4-way image classification set "fp2" from GitHub (KeshavRathii/Tomato-leaf-disease-detection-using-ViT); label vocabulary: tomato brown spots, tomato blight leaf, tomato healthy, tomato leaf yellow virus.

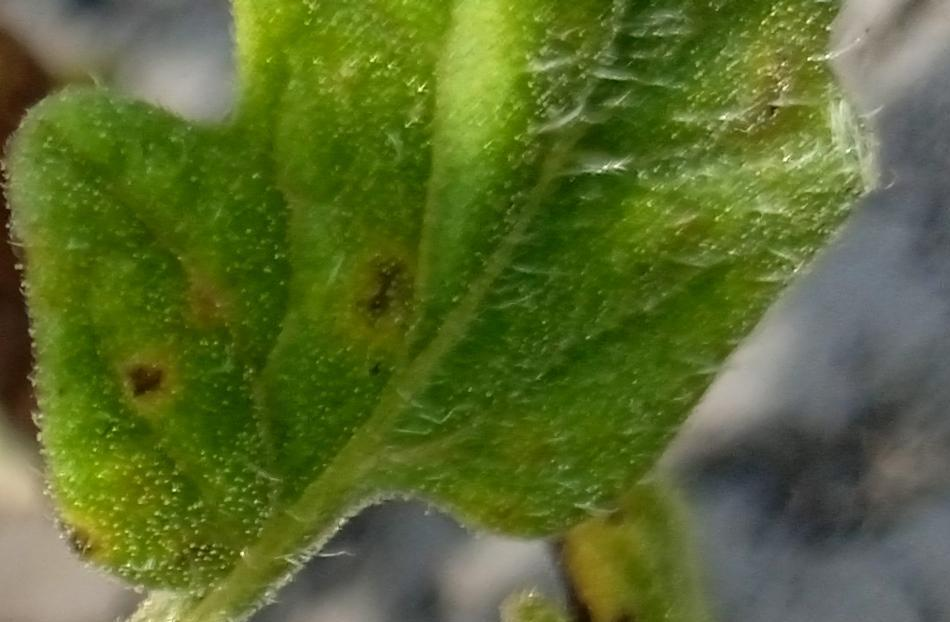
Label: tomato brown spots

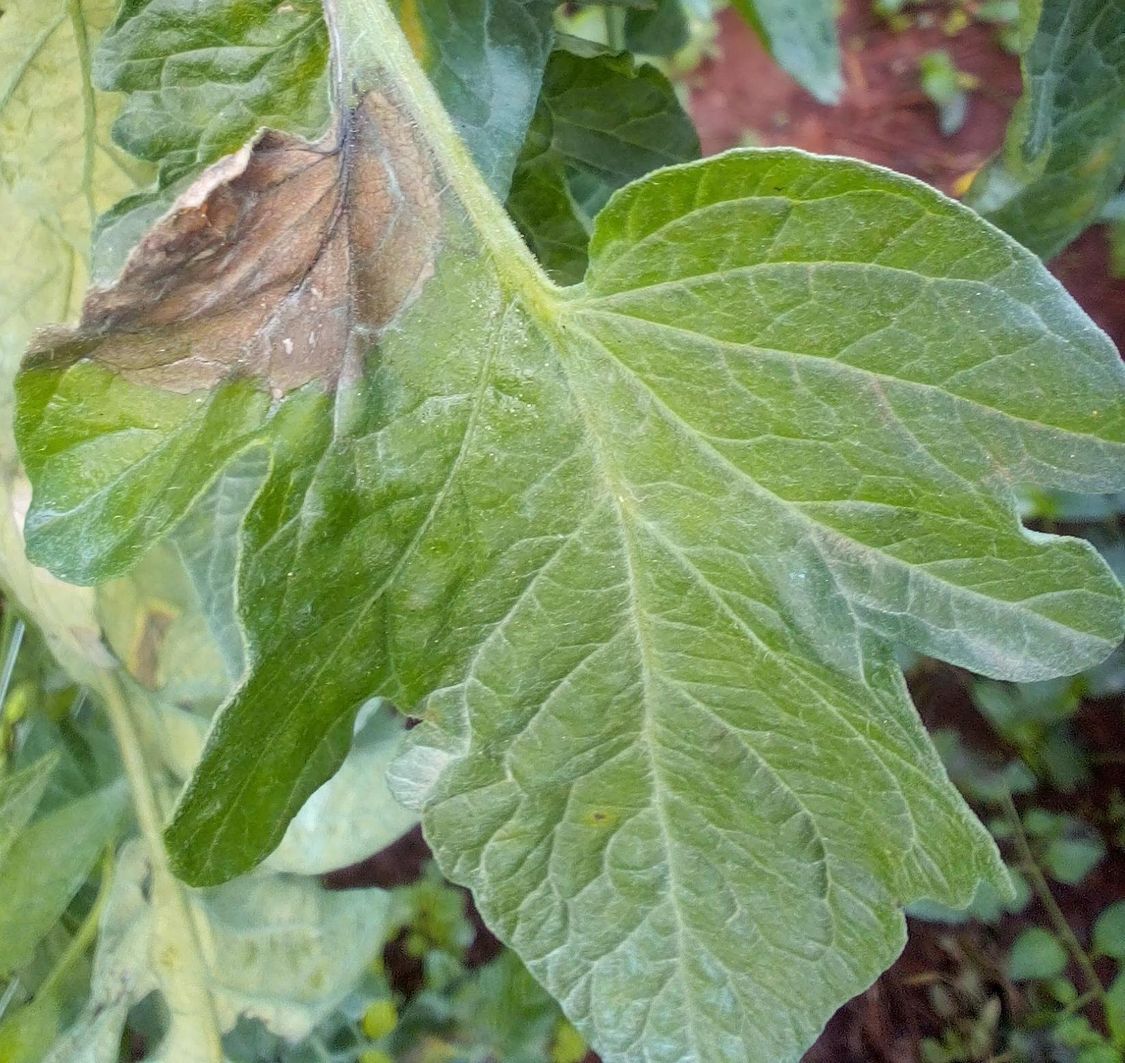
Label: tomato blight leaf

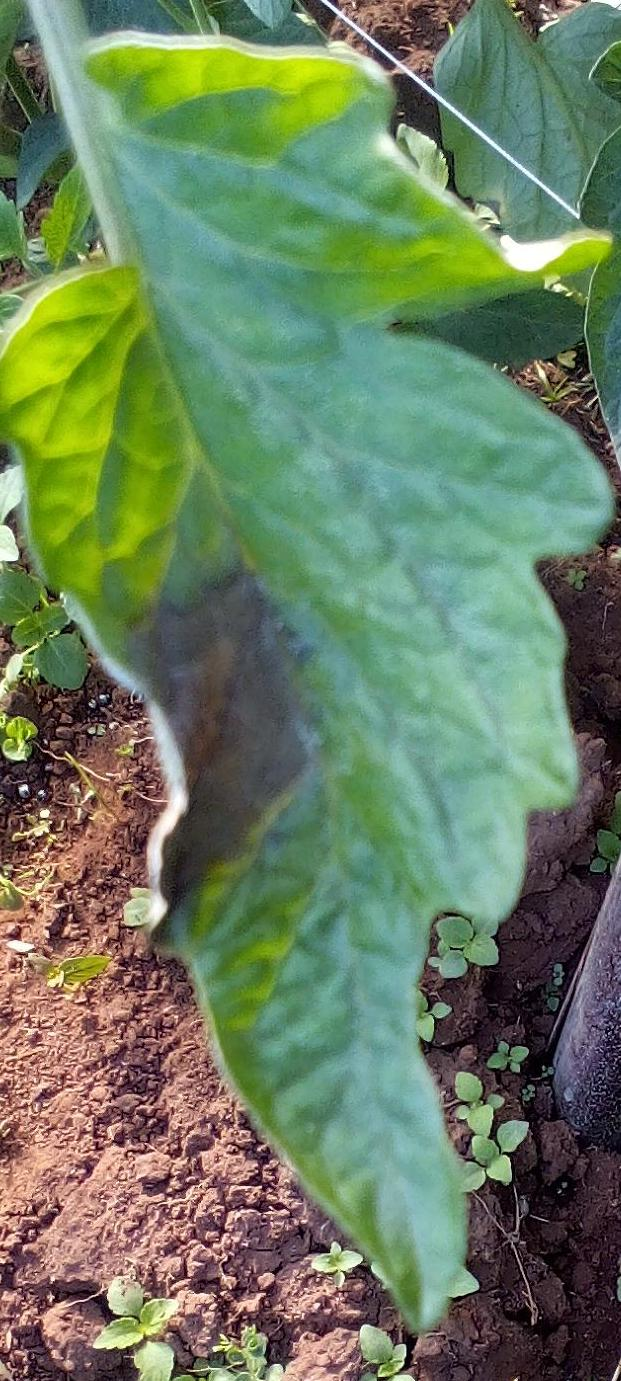
Label: tomato blight leaf

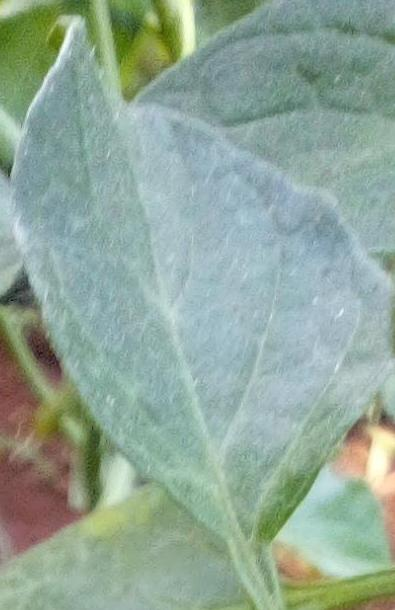
Label: tomato healthy

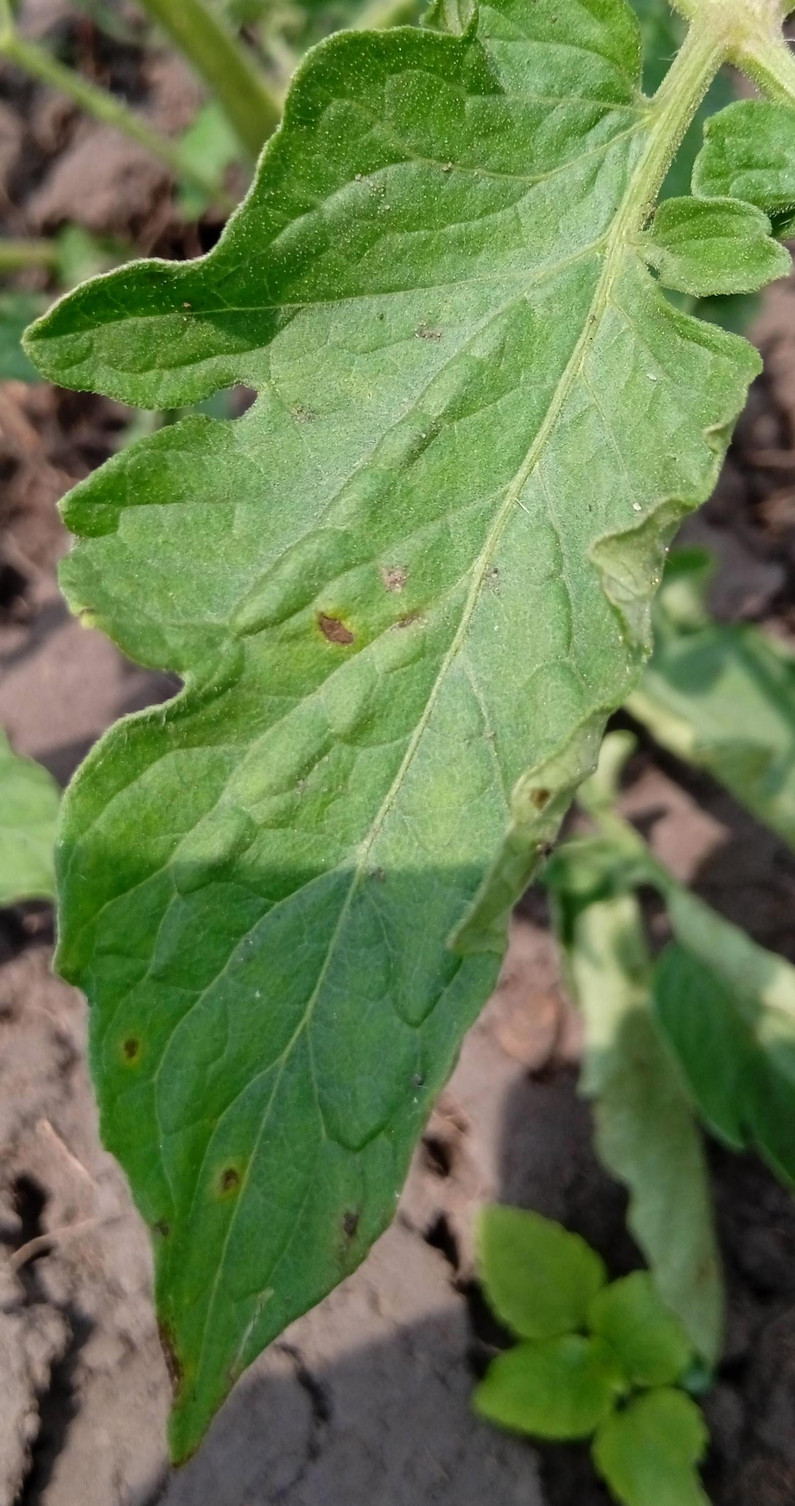
Label: tomato blight leaf

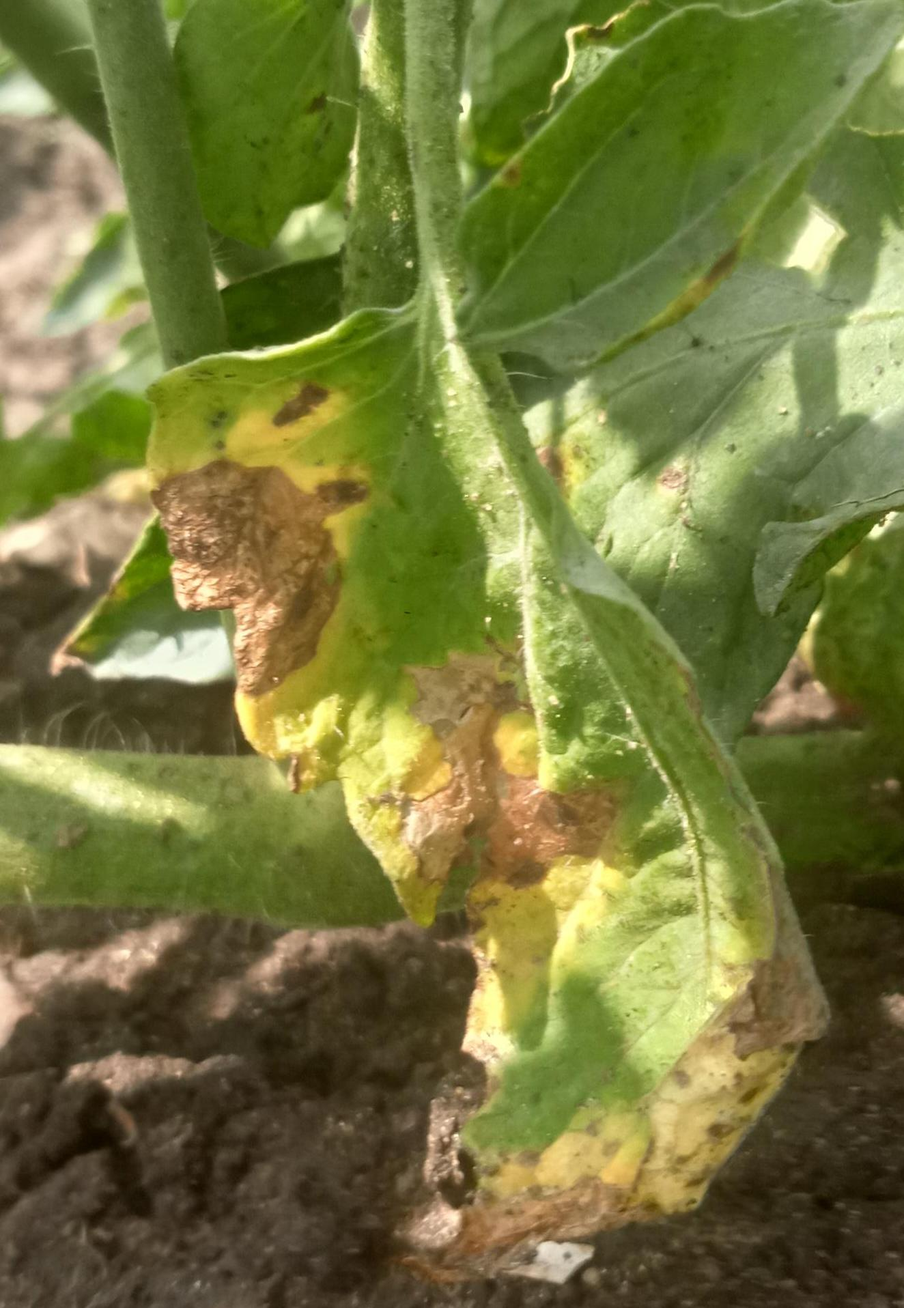
Label: tomato brown spots
